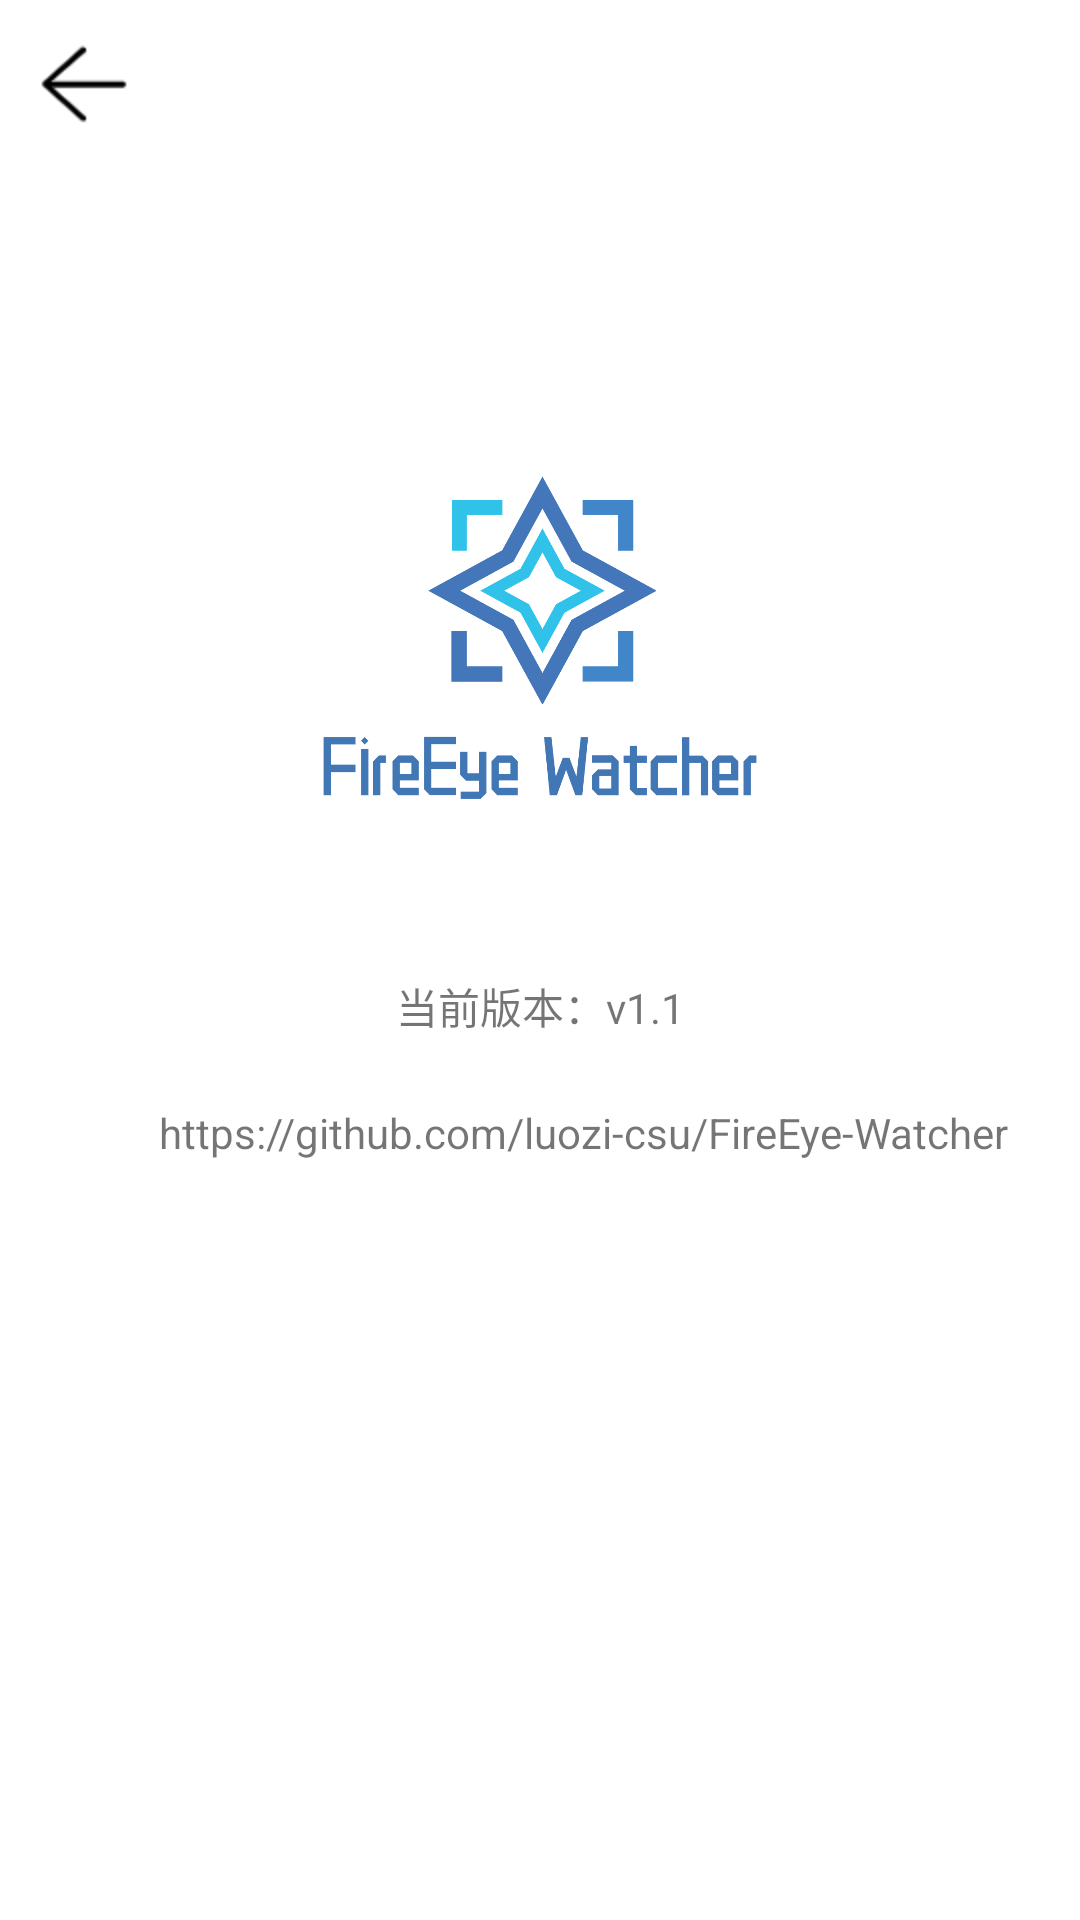

The Android layout XML behind this screen, and the referenced resources:
<!-- AndroidManifest.xml: application theme Theme.Fireeyewatcher -->
<!-- res/layout/activity_about.xml -->
<?xml version="1.0" encoding="utf-8"?>
<androidx.constraintlayout.widget.ConstraintLayout xmlns:android="http://schemas.android.com/apk/res/android"
    xmlns:app="http://schemas.android.com/apk/res-auto"
    android:layout_width="match_parent"
    android:layout_height="match_parent"
    android:background="@color/white">

    <ImageView
        android:id="@+id/iv_post"
        android:layout_width="300dp"
        android:layout_height="225dp"
        app:layout_constraintTop_toTopOf="parent"
        app:layout_constraintLeft_toLeftOf="parent"
        app:layout_constraintRight_toRightOf="parent"
        android:layout_marginTop="100dp"
        android:src="@mipmap/post" />

    <TextView
        android:id="@+id/tv_version"
        android:layout_width="wrap_content"
        android:layout_height="wrap_content"
        app:layout_constraintTop_toBottomOf="@id/iv_post"
        app:layout_constraintLeft_toLeftOf="parent"
        app:layout_constraintRight_toRightOf="parent"
        android:text="当前版本：v1.1" />

    <RelativeLayout
        android:layout_width="wrap_content"
        android:layout_height="wrap_content"
        app:layout_constraintTop_toBottomOf="@id/tv_version"
        app:layout_constraintLeft_toLeftOf="parent"
        app:layout_constraintRight_toRightOf="parent"
        android:layout_marginTop="20dp">

        <ImageView
            android:id="@+id/iv_github_icon"
            android:layout_width="24dp"
            android:layout_height="24dp"
            android:src="@mipmap/github_icon"
            android:tintMode="src_atop"
            app:tint="@color/gray" />

        <TextView
            android:layout_width="wrap_content"
            android:layout_height="wrap_content"
            android:layout_toRightOf="@id/iv_github_icon"
            android:layout_marginLeft="5dp"
            android:layout_centerVertical="true"
            android:text="https://github.com/luozi-csu/FireEye-Watcher" />

    </RelativeLayout>

    <androidx.appcompat.widget.Toolbar
        android:id="@+id/toolbar_about"
        android:layout_width="match_parent"
        android:layout_height="wrap_content"
        app:layout_constraintTop_toTopOf="parent"
        android:minHeight="?attr/actionBarSize"
        android:theme="?attr/actionBarTheme"
        app:navigationIcon="@mipmap/back_black"/>

</androidx.constraintlayout.widget.ConstraintLayout>
<!-- resources referenced by this layout -->
<resources>
  <color name="gray">#FFCCCCCC</color>
  <color name="white">#FFFFFFFF</color>
  <!-- mipmap back_black: png bitmap (mipmap-hdpi, 689 bytes) -->
  <!-- mipmap post: png bitmap (mipmap-hdpi, 49248 bytes) -->
  <style name="Theme.Fireeyewatcher" parent="Theme.MaterialComponents.DayNight.DarkActionBar">
          
          <item name="colorPrimary">@color/purple_500</item>
          <item name="colorPrimaryVariant">@color/purple_700</item>
          <item name="colorOnPrimary">@color/white</item>
          
          <item name="colorSecondary">@color/teal_200</item>
          <item name="colorSecondaryVariant">@color/teal_700</item>
          <item name="colorOnSecondary">@color/black</item>
          
          <item name="android:statusBarColor">?attr/colorPrimaryVariant</item>
          
      </style>
  <color name="purple_500">#FF6200EE</color>
  <color name="purple_700">#FF1E90FF</color>
  <color name="teal_200">#FF03DAC5</color>
  <color name="teal_700">#FF018786</color>
  <color name="black">#FF000000</color>
</resources>
